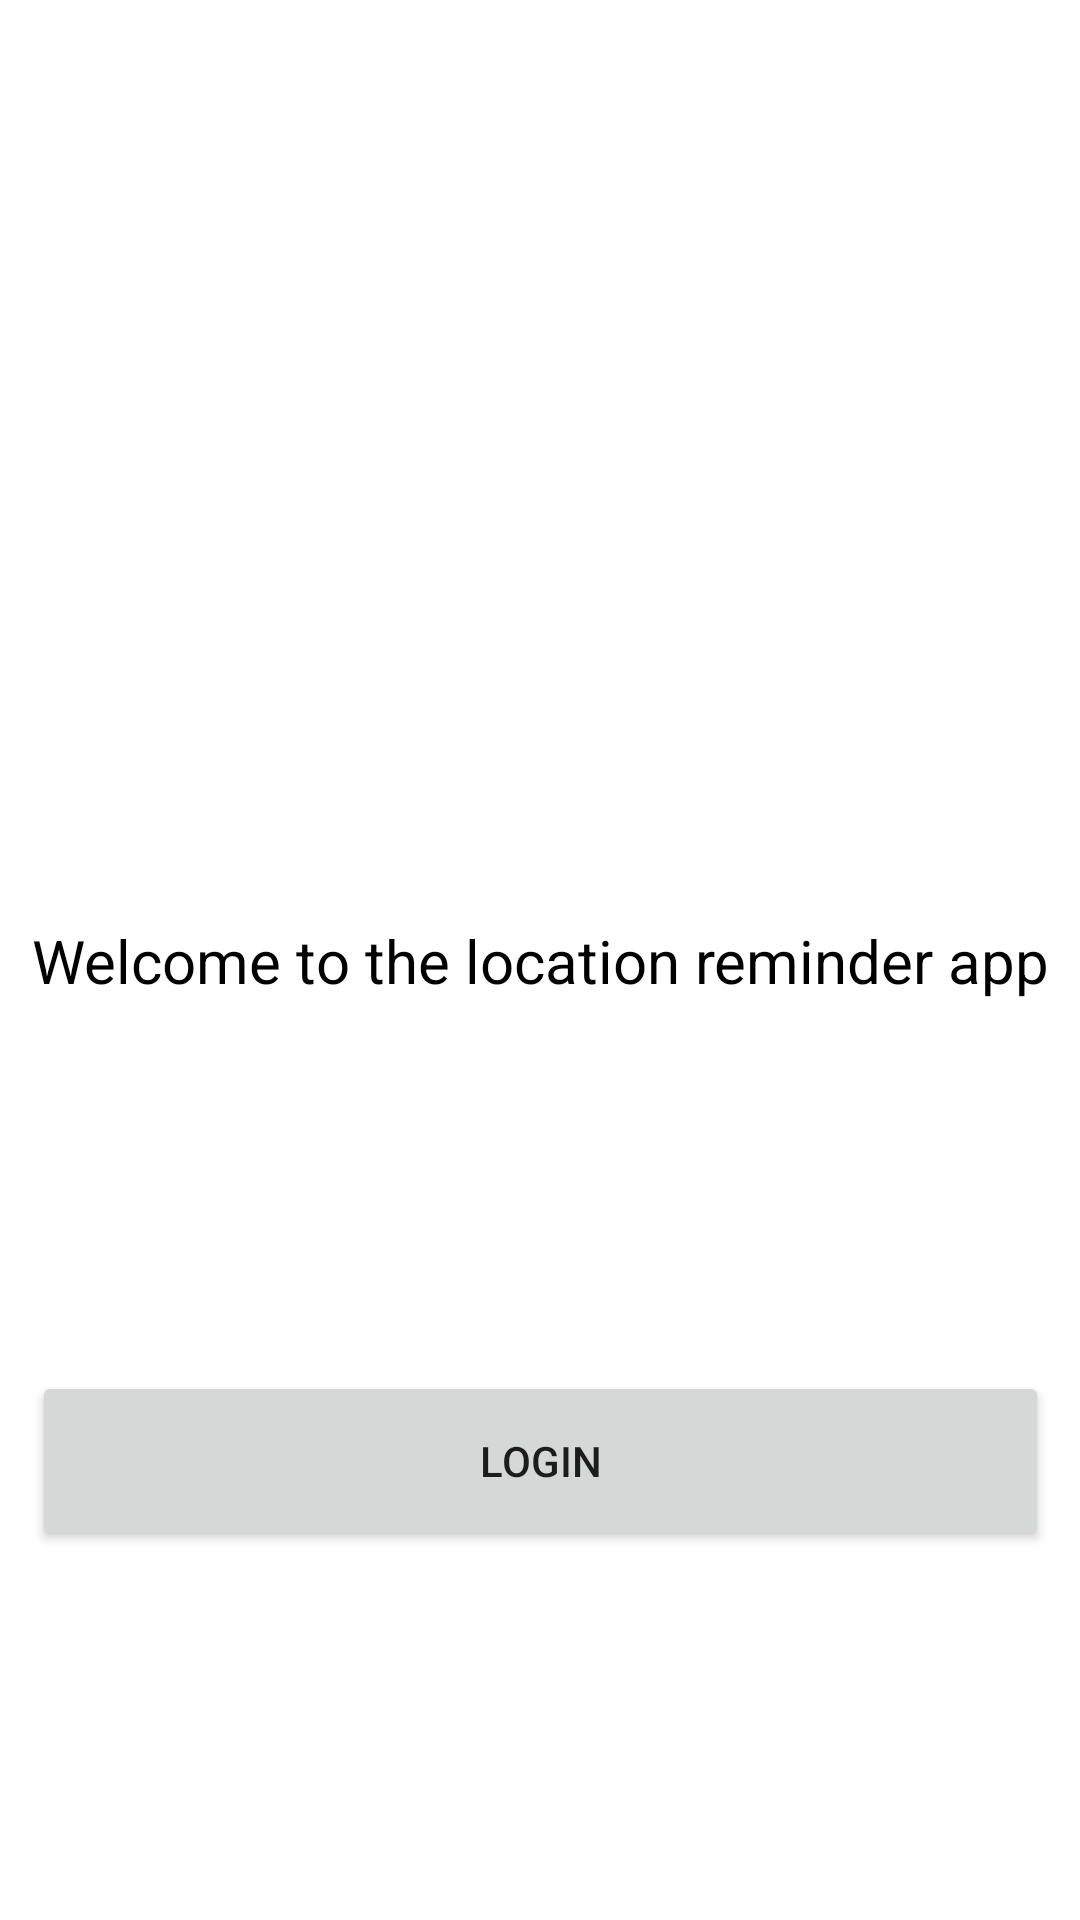

Layout XML and referenced resources for this Android screen:
<!-- AndroidManifest.xml: application theme Theme.LocationReminder -->
<!-- res/layout/activity_authentication.xml -->
<?xml version="1.0" encoding="utf-8"?>
<layout xmlns:android="http://schemas.android.com/apk/res/android"
    xmlns:app="http://schemas.android.com/apk/res-auto"
    xmlns:tools="http://schemas.android.com/tools">

    <data>

    </data>

    <androidx.constraintlayout.widget.ConstraintLayout
        android:layout_width="match_parent"
        android:layout_height="match_parent"
        tools:context=".authentication.AuthenticationActivity">

        <TextView
            android:id="@+id/textView"
            android:layout_width="wrap_content"
            android:layout_height="wrap_content"
            android:text="@string/welcome_to_the_location_reminder_app"
            android:textColor="@color/black"
            android:textSize="@dimen/text_size_large"
            app:layout_constraintBottom_toBottomOf="parent"
            app:layout_constraintEnd_toEndOf="parent"
            app:layout_constraintStart_toStartOf="parent"
            app:layout_constraintTop_toTopOf="parent" />

        <Button
            android:id="@+id/login_btn"
            android:layout_width="0dp"
            android:layout_height="60dp"
            app:layout_constraintBottom_toBottomOf="parent"
            app:layout_constraintEnd_toEndOf="@+id/textView"
            app:layout_constraintStart_toStartOf="@+id/textView"
            app:layout_constraintTop_toBottomOf="@+id/textView"
            android:text="@string/login_button_text"
            android:elevation="50dp">

        </Button>


    </androidx.constraintlayout.widget.ConstraintLayout>
</layout>
<!-- resources referenced by this layout -->
<resources>
  <color name="black">#FF000000</color>
  <dimen name="text_size_large">20sp</dimen>
  <string name="login_button_text">Login</string>
  <string name="welcome_to_the_location_reminder_app">Welcome to the location reminder app</string>
  <style name="Theme.LocationReminder" parent="Theme.MaterialComponents.DayNight.DarkActionBar">
          
          <item name="colorPrimary">@color/primaryColor</item>
          <item name="colorPrimaryVariant">@color/primaryDarkColor</item>
          <item name="colorOnPrimary">@color/white</item>
          
          <item name="colorSecondary">@color/secondaryColor</item>
          <item name="colorSecondaryVariant">@color/secondaryLightColor</item>
          <item name="colorOnSecondary">@color/white</item>
          
          <item name="android:statusBarColor" tools:targetApi="l">@color/primaryDarkColor</item>
          
      </style>
  <color name="primaryColor">#1976d2</color>
  <color name="primaryDarkColor">#004ba0</color>
  <color name="white">#FFFFFFFF</color>
  <color name="secondaryColor">#f9a825</color>
  <color name="secondaryLightColor">#ffd95a</color>
</resources>
